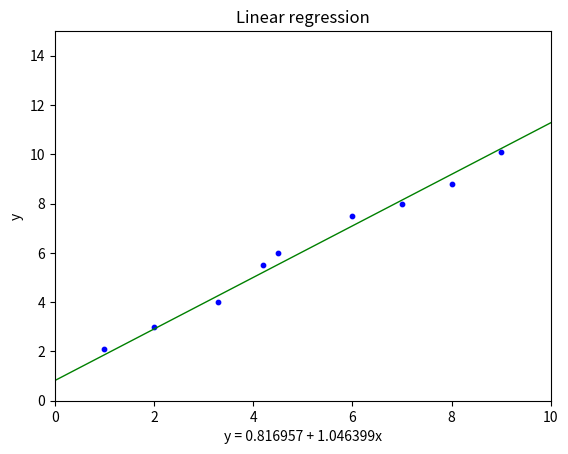

Write the Python code that produced this figure.
import matplotlib.pyplot as plt
import numpy as np


def start():
    print("start")
    x_train = np.array([1, 2, 3.3, 4.2, 4.5, 6, 7, 8, 9])
    y_train = np.array([2.1, 3, 4, 5.5, 6, 7.5, 8, 8.8, 10.1])
    print(x_train)
    print(y_train)

    w0 = np.random.normal()
    w1 = np.random.normal()
    err = 1
    print(w0, w1, err)

    count = 10000
    rate = 0.0001
    for i in range(count):
        for x, y in zip(x_train, y_train):
            w0 = w0 - rate * (h(w0, w1, x) - y) * 1
            w1 = w1 - rate * (h(w0, w1, x) - y) * x
        err = 0.0
        for x, y in zip(x_train, y_train):
            err += (y - h(w0, w1, x)) ** 2
        m = len(x_train)
        err = float(err / (2 * m))
        print("(%f, %f)\terr: %f" % (w0, w1, err))

    print(w0, w1)
    draw(x_train, y_train, w0, w1)


def h(w0, w1, x):
    return w0 + w1 * x


def draw(x_train, y_train, w0, w1):
    # draw
    plt.scatter(x_train, y_train, s=10, c='blue')
    # Set chart title.
    plt.title("Linear regression")
    # Set x, y label text.
    plt.xlabel("y = %f + %fx" % (w0, w1))
    plt.ylabel("y")

    x_number_list = list(range(0, 12))
    y_number_list = [h(w0, w1, x) for x in x_number_list]
    plt.plot(x_number_list, y_number_list, linewidth=1, c='green')
    plt.axis([0, 10, 0, 15])

    plt.show()


if __name__ == '__main__':
    start()
